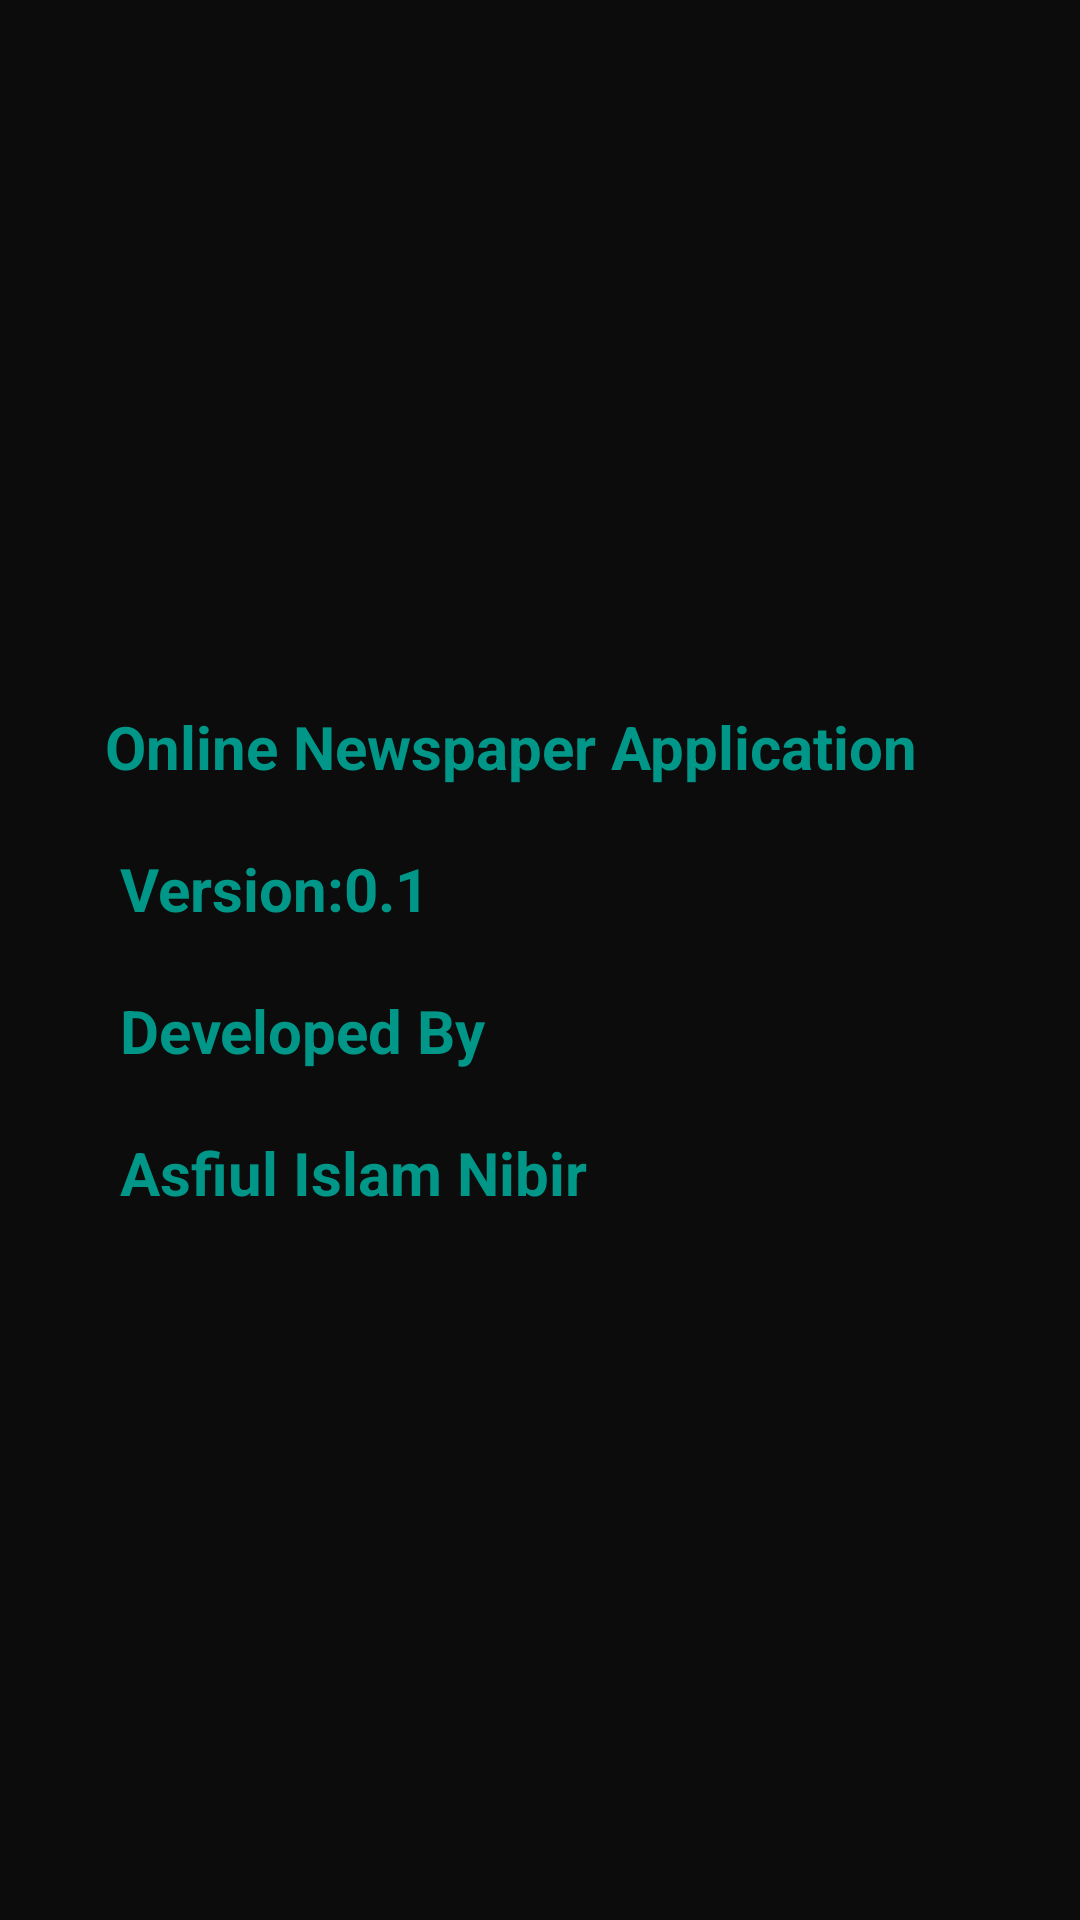

Android layout source for this screen:
<!-- AndroidManifest.xml: application theme AppTheme -->
<!-- res/layout/activity_about.xml -->
<?xml version="1.0" encoding="utf-8"?>
<LinearLayout xmlns:android="http://schemas.android.com/apk/res/android"
    xmlns:app="http://schemas.android.com/apk/res-auto"
    xmlns:tools="http://schemas.android.com/tools"
    android:layout_width="match_parent"
    android:layout_height="match_parent"
    android:orientation="vertical"
    android:gravity="center"
    android:background="#0C0C0C"
    tools:context=".aboutActivity">

    <TextView
        android:layout_width="match_parent"
        android:layout_height="wrap_content"
       android:text="@string/op12"
        android:textColor="#009688"
        android:textStyle="bold"

        android:layout_margin="35dp"
        android:textSize="20sp"
        />

</LinearLayout>
<!-- resources referenced by this layout -->
<resources>
  <string name="op12">Online Newspaper Application \n \n
       Version:0.1 \n \n
          Developed By \n \n
          Asfiul Islam Nibir
  
  
  
      </string>
  <style name="AppTheme" parent="Theme.AppCompat.Light.DarkActionBar">
          
          <item name="android:colorPrimaryDark">@android:color/background_dark</item>
          <item name="colorAccent">@color/colorAccent</item>
          <item name="colorPrimary">@android:color/background_dark</item>
  
      </style>
  <!-- not gathered from this repository: default colours our renderer supplied (Android Studio template values) -->
  <color name="colorAccent">#FF03DAC5</color>
</resources>
